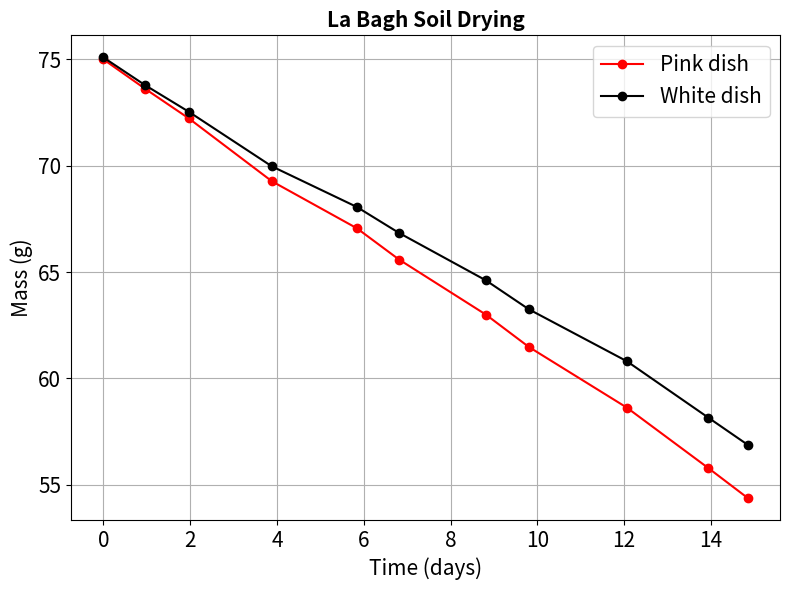

The script that saved this image:
import matplotlib.pyplot as plt
# Data for second plot
time = [0, 0.966666667, 1.965277778, 3.882638889, 5.840972222, 6.8125, 8.814583333, 9.804166667, 12.06111111, 13.9375, 14.84722222]
# water_pink = [75.62154696, 72.14654696, 68.69654696, 61.29654696, 55.77154696, 52.09654696, 45.62154696, 41.82154696]
# water_white = [75.84654696, 72.57154696, 69.47154696, 63.04654696, 58.27154696, 55.22154696, 49.64654696, 46.24654696]

# # Plotting second figure
# plt.figure(figsize=(8, 6))
# plt.plot(time, water_pink, label='Water in Soil 1', marker='o')
# plt.plot(time, water_white, label='Water in Soil 2', marker='o')

# # Labels and title for second figure
# plt.xlabel('Time (days)', fontsize=15)
# plt.ylabel('Water Content (%WHC)', fontsize=15)
# plt.tick_params(axis='both', which='major', labelsize=15)
# plt.title("La Bagh Soil Water Content under 26.2°C, 87%", fontsize=15, fontweight='bold')
# plt.legend(fontsize=15)
# plt.grid(True)

# # Show second plot
# plt.tight_layout()
# plt.show()

pink_mass = [75, 73.61, 72.23, 69.27, 67.06, 65.59, 63, 61.48, 58.63, 55.79, 54.38]
white_mass = [75.09, 73.78, 72.54, 69.97, 68.06, 66.84, 64.61, 63.25, 60.81, 58.16, 56.88]

# Plotting
plt.figure(figsize=(8, 6))
plt.plot(time, pink_mass, label='Pink dish', marker='o', color='red')
plt.plot(time, white_mass, label='White dish', marker='o', color='black')

# Labels and title
font_size = 15
plt.xlabel('Time (days)', fontsize = font_size)
plt.ylabel('Mass (g)', fontsize = font_size)
plt.tick_params(axis='both', which='major', labelsize = font_size)
plt.title("La Bagh Soil Drying", fontsize=font_size, fontweight='bold')
plt.legend(fontsize = font_size)
plt.grid(True)

# Show plot
plt.tight_layout()
plt.show()
